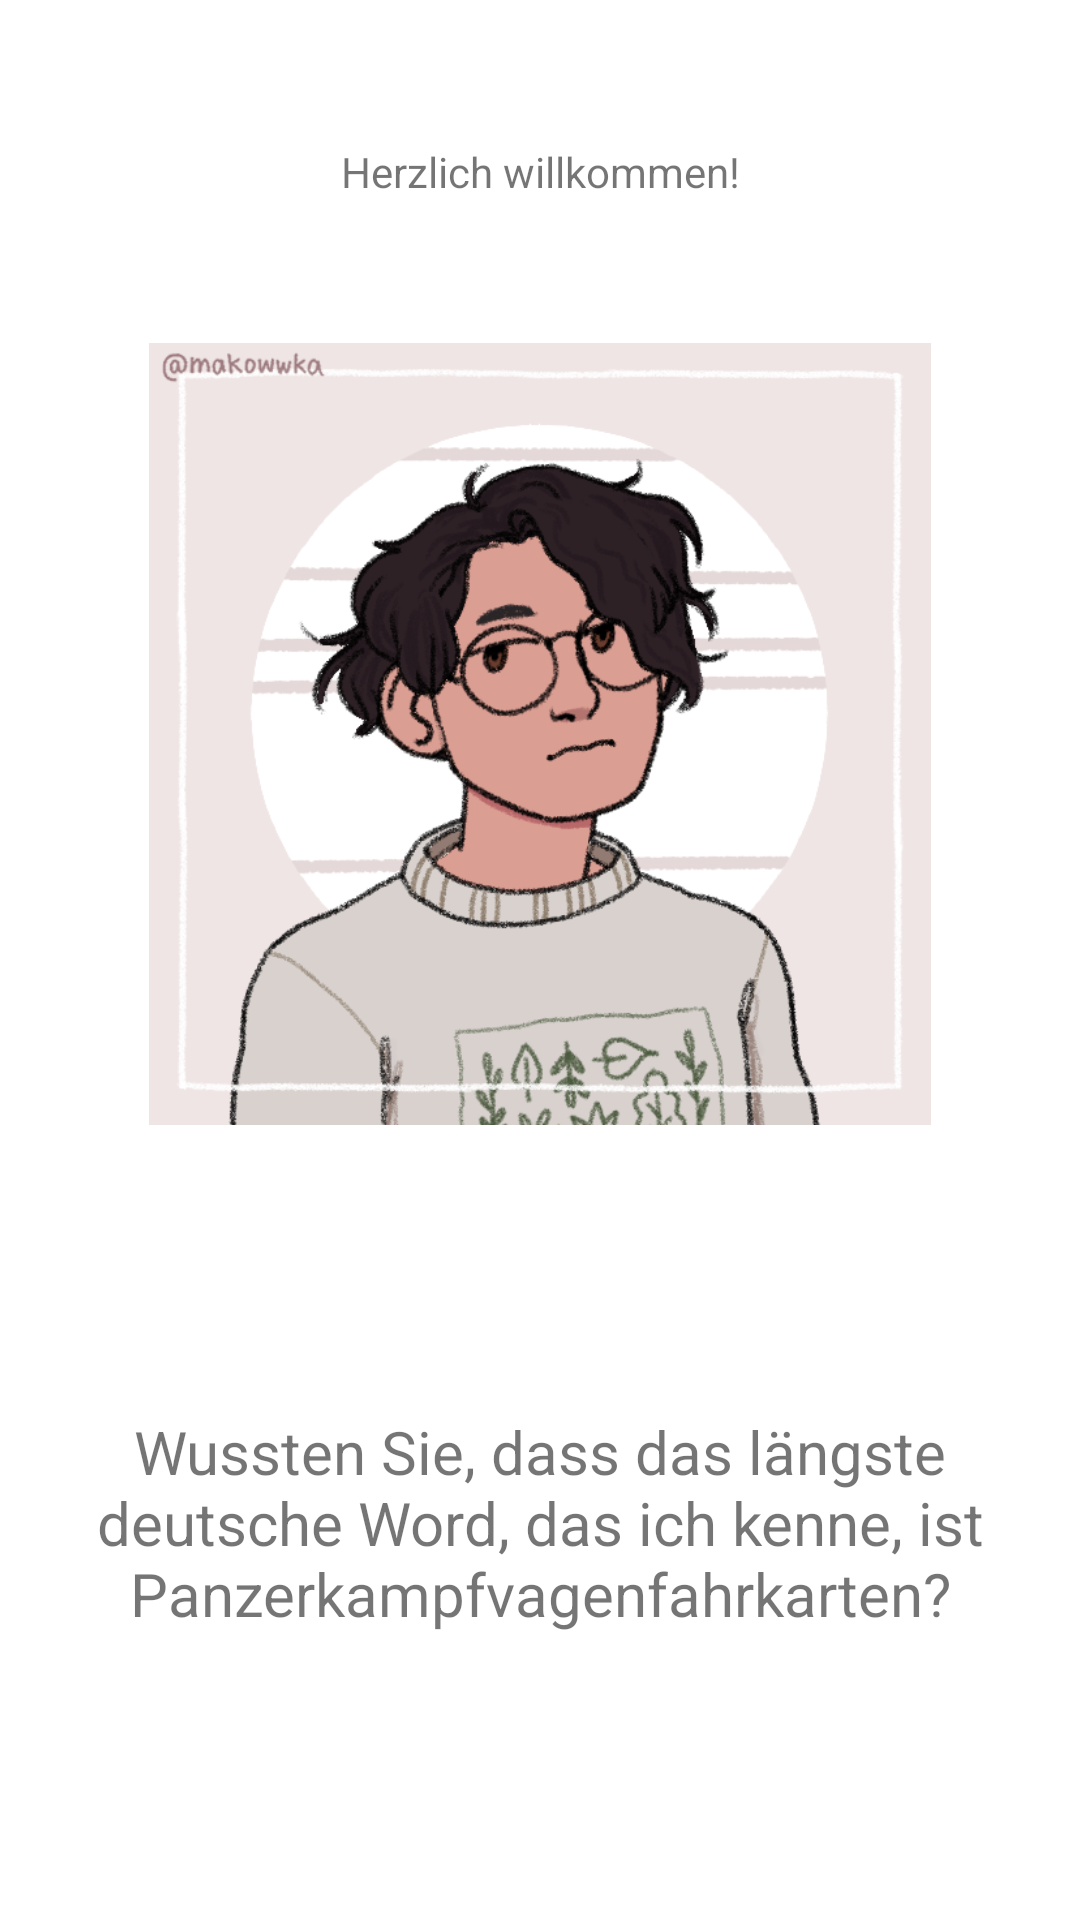

Android layout source for this screen:
<!-- AndroidManifest.xml: application theme Theme.AppDreiPlusVier -->
<!-- res/layout/fragment_home.xml -->
<?xml version="1.0" encoding="utf-8"?>
<LinearLayout xmlns:android="http://schemas.android.com/apk/res/android"
    xmlns:app="http://schemas.android.com/apk/res-auto"
    xmlns:tools="http://schemas.android.com/tools"
    android:id="@+id/home_main_layout"
    android:layout_width="match_parent"
    android:layout_height="match_parent"
    android:orientation="vertical"
    tools:context=".HomeFragment">

    <TextView
        android:id="@+id/home_fragment_invitation"
        android:layout_width="match_parent"
        android:layout_height="wrap_content"
        android:layout_weight="20"
        android:gravity="center"
        android:text="@string/invitation" />

    <ImageView
        android:id="@+id/home_fragment_image"
        android:layout_width="match_parent"
        android:layout_height="70dp"
        android:layout_weight="40"
        app:srcCompat="@drawable/av1" />

    <TextView
        android:id="@+id/home_fragment_info"
        android:layout_width="match_parent"
        android:layout_height="wrap_content"
        android:layout_marginLeft="10dp"
        android:layout_marginRight="10dp"
        android:layout_weight="40"
        android:gravity="center"
        android:text="@string/home_fragment_note"
        android:textSize="20sp" />
</LinearLayout>
<!-- resources referenced by this layout -->
<resources>
  <!-- drawable av1: png bitmap (drawable, 183904 bytes) -->
  <string name="home_fragment_note">Wussten Sie, dass das längste deutsche Word, das ich kenne, ist Panzerkampfvagenfahrkarten?</string>
  <string name="invitation">Herzlich willkommen!</string>
  <style name="Theme.AppDreiPlusVier" parent="Theme.MaterialComponents.DayNight.DarkActionBar">
          
          <item name="colorPrimary">@color/purple_500</item>
          <item name="colorPrimaryVariant">@color/purple_700</item>
          <item name="colorOnPrimary">@color/white</item>
          
          <item name="colorSecondary">@color/teal_200</item>
          <item name="colorSecondaryVariant">@color/teal_700</item>
          <item name="colorOnSecondary">@color/black</item>
          
          <item name="android:statusBarColor" tools:targetApi="l">?attr/colorPrimaryVariant</item>
          
      </style>
  <!-- not gathered from this repository: default colours our renderer supplied (Android Studio template values) -->
  <color name="purple_500">#FF6200EE</color>
  <color name="purple_700">#FF3700B3</color>
  <color name="teal_200">#FF03DAC5</color>
  <color name="teal_700">#FF018786</color>
  <color name="black">#FF000000</color>
  <color name="white">#FFFFFFFF</color>
</resources>
